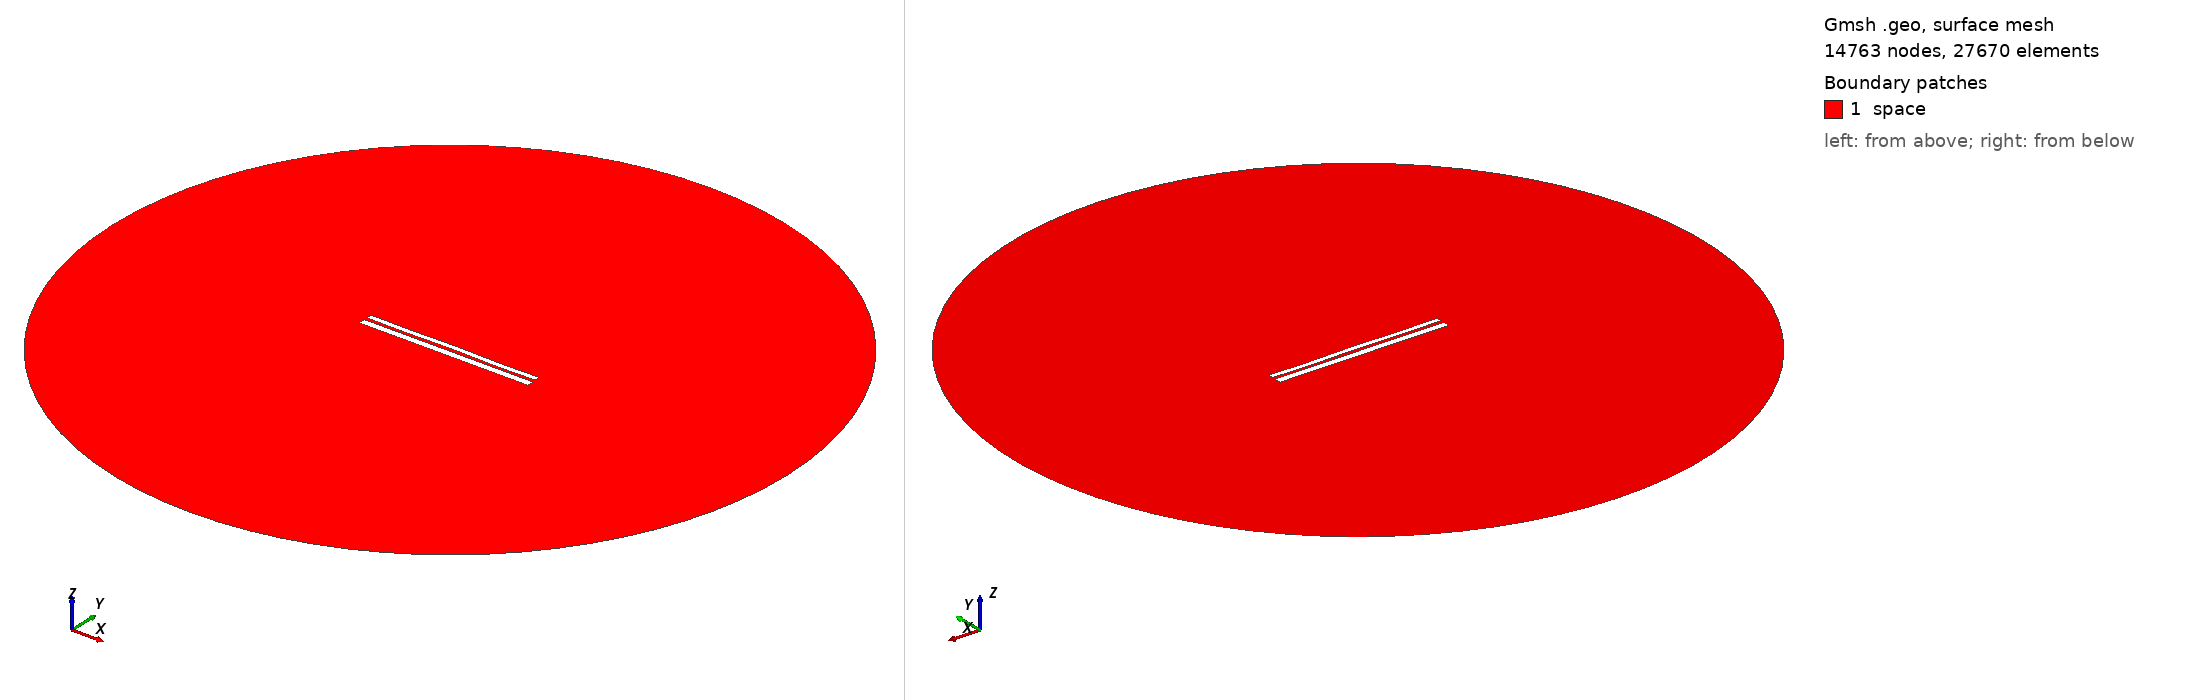

Gmsh geometry script, surface-meshed: 14763 nodes, 27670 surface elements. Boundary patches (legend numbers): 1 space. Left view from above one corner, right view from below the opposite corner. Legend entries are the model's physical surfaces. The drawing asked Gmsh for element sizes between 1% and 20% of the model's largest extent; the script's own settings can give other sizes.

=== 1228.geo (drawn) ===
//---------------------------------------
// Geometry kernel
//---------------------------------------

SetFactory("OpenCASCADE");



//---------------------------------------
// Parameters of the geometry
//---------------------------------------

// Overetch of the upper plate
overetch = 0.375;

// Distance between the plates
distance = 1.5;

// Discretization over the x axis (for the deformation)
nx = 50; 

// Length of the plate
L = 100 - overetch; 

// Number of modes
n = 4; 

// 1st mode coefficient
coeff(1) = -0.15;
beta(1) = 0.596864 * 3.1415926535 / L;

// 2nd mode coefficient
coeff(2) = 0.0;
beta(2) = 1.49418 * 3.1415926535 / L;

// 3rd mode coefficient
coeff(3) = 0.0;
beta(3) = 2.50025 * 3.1415926535 / L;

// 4th mode coefficient
coeff(4) = -0.15;
beta(4) = 3.49999 * 3.1415926535 / L;



//---------------------------------------
// Upper plate (deformed rectangle)
//---------------------------------------

// Coordiantes of the upper plate
xmin = -50;
xmax = 50 - overetch;

// Height of the upper plate
yheight = 4 - 2 * overetch;

// Indexes of the points
UpperID[] = {};
LowerID[] = {};
LeftID[] = {};
RightID[] = {};

// Point index
p = 1;

// Horizontal edges
For i In {1:nx}
    x = xmin + (i-1)*(xmax - xmin)/(nx-1);

    y_bottom = distance / 2 + overetch;
    For j In {1:n}
        C = (Cosh(beta(j)*L) + Cos(beta(j)*L)) / (Sinh(beta(j)*L) + Sin(beta(j)*L));
        y_bottom  = y_bottom + coeff(j) * (Cosh(beta(j)*(x+50)) - Cos(beta(j)*(x+50)) - C * (Sinh(beta(j)*(x+50)) - Sin(beta(j)*(x+50))));
    EndFor

    y_top = y_bottom + yheight;

    Point(p) = {x, y_top, 0, 1.0};
    UpperID[i] = p;
    p = p + 1;

    Point(p) = {x, y_bottom, 0, 1.0};
    LowerID[i] = p;
    p = p + 1;
EndFor

// Create point lists
UpperPts[] = {}; LowerPts[] = {};
For i In {1:nx}
  UpperPts[] += {UpperID[i]};
  LowerPts[] += {LowerID[i]};
EndFor

// Build splines
Spline(1) = {UpperPts[]};
Spline(2) = {LowerPts[]};
Line(3) = {LowerPts[nx-1], UpperPts[nx-1]};
Line(4) = {LowerPts[0], UpperPts[0]};

// Build the plane surface
Curve Loop(1) = {2, 3, -1, -4};
Plane Surface(1) = {1};



//---------------------------------------
// Lower plate (rectangle)
//---------------------------------------

// Vertices
Point(1001) = {-50, -1, 0, 1.0};
Point(1002) = { 50, -1, 0, 1.0};
Point(1003) = { 50,  -5, 0, 1.0};
Point(1004) = {-50,  -5, 0, 1.0};

// Edges
Line(5) = {1001, 1002};
Line(6) = {1002, 1003};
Line(7) = {1003, 1004};
Line(8) = {1004, 1001};

// Plane surface
Line Loop(2) = {5, 6, 7, 8};
Plane Surface(2) = {2}; 



//---------------------------------------
// Outer (fictious) boundary
//---------------------------------------

// Points
Point(1005) = {0, 0, 0};       // Center
Point(1006) = {200, 0, 0};     // Start point
Point(1007) = {0, 200, 0};     // 90 degrees
Point(1008) = {-200, 0, 0};    // 180 degrees
Point(1009) = {0, -200, 0};    // 270 degrees

// Circle arcs (each needs start, center, end)
Circle(9) = {1006, 1005, 1007};
Circle(10) = {1007, 1005, 1008};
Circle(11) = {1008, 1005, 1009};
Circle(12) = {1009, 1005, 1006};

// Plane surface for the entire domain
Curve Loop(3) = {9, 10, 11, 12};
Surface(3) = {3};

// Subtract the plates from the whole domain to obtain the actual domain where we want to solve the equations
BooleanDifference{ Surface{3}; Delete; }{ Surface{1}; Surface{2}; Delete; }




//---------------------------------------
// Transfinite Lines/Curves
//---------------------------------------

// Set the number of points on the boundaries
r = 12;
d = 0.15;

// Plates
Transfinite Curve {1} = 50*r/4 Using Progression 1;
Transfinite Line {2} = 50*r Using Progression 1;
Transfinite Curve {3, 4} = 2*r Using Progression 1+d;
Transfinite Line {5} = 50*r Using Progression 1;
Transfinite Line {7} = 50*r/4 Using Progression 1;
Transfinite Line {6} = 2*r Using Progression 1+d;
Transfinite Line {8} = 2*r Using Progression 1-d;

// Outer boundary
Transfinite Line {9, 10, 11, 12} = 20 Using Progression 1;



//---------------------------------------
// Physical groups
//---------------------------------------                

// Physical curves (boundaries)
Physical Line("force_segment", 10) = {2};
Physical Line("upper_plate", 11) = {1, 3, 4};
Physical Line("lower_plate", 12) = {5, 6, 7, 8};
Physical Line("boundary", 20) = {9, 10, 11, 12};

// Physical Surfaces
Physical Surface("space", 30) = {3};



//---------------------------------------
// 6. Generate the Mesh
//---------------------------------------

// 2D mesh generation
Mesh 2;
